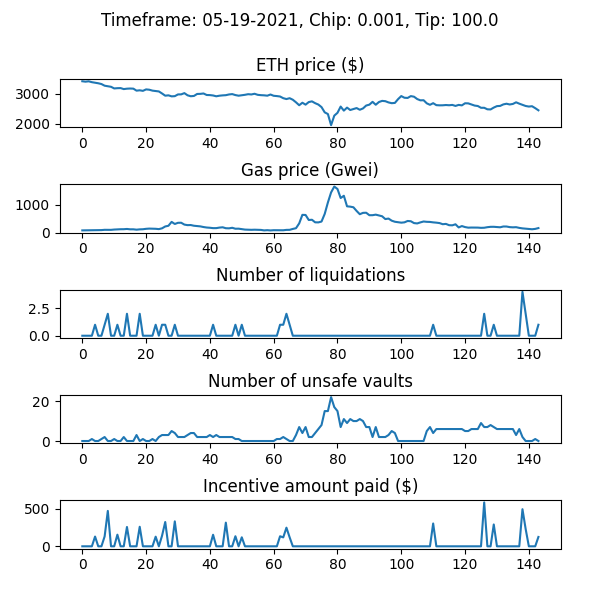

The file beside this chart, header and first rows:
WETH_price, gas_price_gwei, num_new_barks, num_sales_taken, incentive_amount, num_unsafe_vaults, auction_debt, avg_time_to_liquidation
3424, 77.68, 0, 0, 0.0, 0, 0.0, 
3410, 79.95, 0, 0, 0.0, 0, 0.0, 
3422, 81.84, 0, 0, 0.0, 0, 0.0, 
3393, 86.25, 0, 0, 0.0, 1, 0.0, 
3373, 86.67, 1, 0, 128.9, 0, 28854, 1.0
3356, 87.26, 0, 0, 0.0, 0, 28854, 1.0
3330, 88.29, 0, 0, 0.0, 1, 28854, 1.0
3274, 98.17, 1, 0, 130.7, 2, 59541, 1.0
3257, 96.06, 2, 0, 468.3, 0, 327806, 1.0
3237, 96.7, 0, 0, 0.0, 0, 327806, 1.0
3182, 107.5, 0, 0, 0.0, 1, 327806, 1.0
3190, 114, 1, 0, 153.9, 0, 381656, 1.0
3193, 119, 0, 0, 0.0, 0, 381656, 1.0
3160, 120, 0, 0, 0.0, 2, 381656, 1.0
3174, 128.8, 2, 0, 255.5, 0, 437147, 1.0
3179, 116.3, 0, 0, 0.0, 0, 437147, 1.0
3175, 116.6, 0, 0, 0.0, 0, 437147, 1.0
3107, 103.2, 0, 0, 0.0, 3, 437147, 1.0
3119, 114.4, 2, 0, 258.3, 0, 495446, 1.0
3101, 118.7, 0, 0, 0.0, 1, 495446, 1.0
3149, 134.1, 0, 1, 0.0, 0, 466592, 1.0
3138, 142.2, 0, 0, 0.0, 0, 466592, 1.0
3108, 137.5, 0, 1, 0.0, 1, 447840, 1.0
3096, 134.8, 1, 0, 127.4, 0, 475239, 1.0
3081, 123.6, 0, 0, 0.0, 2, 475239, 1.0
3012, 152.1, 1, 0, 139.9, 3, 515178, 1.0
2937, 219, 1, 0, 321.6, 3, 736819, 1.0
2950, 243.8, 0, 0, 0.0, 3, 736819, 1.0
2915, 383.6, 0, 1, 0.0, 5, 724883, 1.0
2922, 308.5, 1, 2, 330, 4, 900026, 1.0
2980, 350.6, 0, 0, 0.0, 2, 900026, 1.0
2982, 352.8, 0, 0, 0.0, 2, 900026, 1.0
3024, 286.3, 0, 0, 0.0, 2, 900026, 1.0
2950, 266.5, 0, 0, 0.0, 3, 900026, 1.0
2919, 270.3, 0, 0, 0.0, 4, 900026, 1.0
2929, 244.8, 0, 0, 0.0, 4, 900026, 1.0
2995, 234.4, 0, 0, 0.0, 2, 900026, 1.0
2999, 221.9, 0, 0, 0.0, 2, 900026, 1.0
3012, 198.1, 0, 0, 0.0, 2, 900026, 1.0
2961, 180.8, 0, 0, 0.0, 2, 900026, 1.0
2957, 172.2, 0, 0, 0.0, 3, 900026, 1.0
2945, 158.8, 1, 0, 152.7, 2, 952693, 1.0
2917, 159, 0, 0, 0.0, 3, 952693, 1.0
2937, 178.4, 0, 0, 0.0, 2, 952693, 1.0
2948, 189.1, 0, 0, 0.0, 2, 952693, 1.0
2955, 155.4, 0, 0, 313.1, 2, 952693, 1.0
2979, 151.8, 0, 0, 0.0, 2, 952693, 1.0
2991, 170.8, 0, 0, 0.0, 2, 952693, 1.0
2958, 137.4, 1, 0, 133.1, 1, 985814, 2.533
2937, 139.4, 0, 0, 0.0, 1, 985814, 2.533
2951, 122.9, 1, 0, 119, 0, 1004789, 3.938
2967, 106.3, 0, 0, 0.0, 0, 1004789, 3.938
2988, 100.8, 0, 0, 0.0, 0, 1004789, 3.938
2979, 97.93, 0, 0, 0.0, 0, 1004789, 3.938
3002, 102.1, 0, 0, 0.0, 0, 1004789, 3.938
2967, 98.47, 0, 0, 0.0, 0, 1004789, 3.938
2955, 94.61, 0, 0, 0.0, 0, 1004789, 3.938
2950, 77.34, 0, 0, 0.0, 0, 1004789, 3.938
2938, 85.22, 0, 0, 0.0, 0, 1004789, 3.938
2977, 75.76, 0, 0, 0.0, 0, 1004789, 3.938
... 84 more rows
